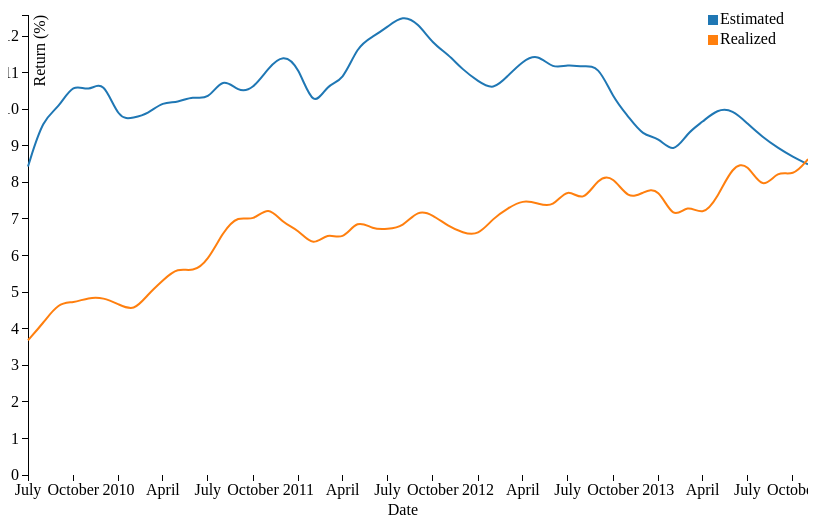
D3 v3 page, settled after 480 driven frames (8 s of simulated time); the page loaded 1 data file(s).


//set up the margins
var margin = {top: 30, right: 0, bottom: 60, left: 20},
    width = 800 - margin.left - margin.right,
    height = 550 - margin.top - margin.bottom;


//Creating Axis, color and formating time column(time format month-day-year)
var parseDate = d3.time.format("%m/%d/%Y").parse;

var x = d3.time.scale()
    .range([0, width]);

var y = d3.scale.linear()
    .range([height, 0]);

var color = d3.scale.category10();

var xAxis = d3.svg.axis()
    .scale(x)
    .orient("bottom");

var yAxis = d3.svg.axis()
    .scale(y)
    .orient("left");

//Create line and svg element for data to bind to
var line = d3.svg.line()
    .interpolate("basis")
    .x(function(d) { return x(d.month); })
    .y(function(d) { return y(d.return); });

var svg = d3.select("body").append("svg")
    .attr("width", width + margin.left + margin.right)
    .attr("height", height + margin.top + margin.bottom)
  .append("g")
    .attr("transform", "translate(" + margin.left + "," + margin.top + ")");

//Data import
d3.csv("prosperData2.csv", function(error, data) {
  if (error) throw error;

//setting color range for all variables that are not a time variable.
  color.domain(d3.keys(data[0]).filter(function(key) { return key !== "month"; }));

//parse date into date object.
  data.forEach(function(d) {
    d.month = parseDate(d.month);
  });



  var returns = color.domain().map(function(name) {
    return {
      name: name,
      values: data.map(function(d) {
        return {month: d.month, return: +d[name]};
      })
    };
  });

//Set domains of each axis
  x.domain(d3.extent(data, function(d) { return d.month; }));

  y.domain([
    0,
    d3.max(returns, function(c) { return d3.max(c.values, function(v) { return v.return; }); })
  ]);


//Create legend from estimated and realized colums
    var legend = svg.selectAll('g')
      .data(returns)
      .enter()
      .append('g')
      .attr('class', 'legend');

    legend.append('rect')
      .attr('x', width - 100)
      .attr('y', function(d, i) {
      return 0+(i * 20);
      })
      .attr('width', 10)
      .attr('height', 10)
      .style('fill', function(d) {
      return color(d.name);
      });

    legend.append('text')
      .attr('x', width - 88)
      .attr('y', function(d, i) {
      return 0+(i * 20) + 9;
      })
      .text(function(d) {
      return d.name;
      });

//Call axis and draw them
    svg.append("g")
      .attr("class", "x axis")
      .attr("transform", "translate(0," + height + ")")
      .call(xAxis)
      .append("text")
      .attr("transform", "rotate(0)")
      .attr("y", 24)
      .attr("x", width/2)
      .attr("dy", "1em")
      .style("text-anchor", "end")
      .text("Date");


    svg.append("g")
      .attr("class", "y axis")
      .call(yAxis)
    .append("text")
      .attr("transform", "rotate(-90)")
      .attr("y", 6)
      .attr("font-size", "16px")
      .attr("dy", ".71em")
      .style("text-anchor", "end")
      .text("Return (%)");

    //Create returnType variable for line to map to
    var returnType = svg.selectAll(".returnType")
      .data(returns)
    .enter().append("g")
      .attr("class", "returnType");

    returnType.append("path")
      .attr("class", "line")
      .attr("d", function(d) { return line(d.values); })
      .style("stroke", function(d) { return color(d.name); });

// append a g for all the mouse over nonsense
    var mouseG = svg.append("g")
      .attr("class", "mouse-over-effects");//

    mouseG.append("path")
      .attr("class", "mouse-line")
      .style("stroke", "black")
      .style("stroke-width", "1px")
      .style("opacity", "0");

    // keep a reference to all our lines
    var lines = document.getElementsByClassName('line');

    // here's a g for each circle and text on the line
    var mousePerLine = mouseG.selectAll('.mouse-per-line')
      .data(returns)
      .enter()
      .append("g")
      .attr("class", "mouse-per-line");

    // the circle
    mousePerLine.append("circle")
      .attr("r", 7)
      .style("stroke", function(d) {
      return color(d.name);
      })
      .style("fill", "none")
      .style("stroke-width", "1px")
      .style("opacity", "0");

    // the text
    mousePerLine.append("text")
      .attr("transform", "translate(10,3)");

    // rect to capture mouse movements
    mouseG.append('svg:rect')
      .attr('width', width)
      .attr('height', height)
      .attr('fill', 'none')
      .attr('pointer-events', 'all')
      .on('mouseout', function() { // on mouse out hide line, circles and text
      d3.select(".mouse-line")
        .style("opacity", "0");
      d3.selectAll(".mouse-per-line circle")
        .style("opacity", "0");
      d3.selectAll(".mouse-per-line text")
        .style("opacity", "0");
      })
      .on('mouseover', function() { // on mouse in show line, circles and text
      d3.select(".mouse-line")
        .style("opacity", "1");
      d3.selectAll(".mouse-per-line circle")
        .style("opacity", "1");
      d3.selectAll(".mouse-per-line text")
        .style("opacity", "1");
      })
      .on('mousemove', function() { // mouse moving over canvas
      var mouse = d3.mouse(this);

      // move the vertical line
      d3.select(".mouse-line")
        .attr("d", function() {
        var d = "M" + mouse[0] + "," + height;
        d += " " + mouse[0] + "," + 0;
        return d;
        });

      // position the circle and text
      d3.selectAll(".mouse-per-line")
        .attr("transform", function(d, i) {
        console.log(width/mouse[0])
        var xDate = x.invert(mouse[0]),
          bisect = d3.bisector(function(d) { return d.date; }).right;
          idx = bisect(d.values, xDate);

        var beginning = 0,
          end = lines[i].getTotalLength(),
          target = null;

        while (true){
          target = Math.floor((beginning + end) / 2);
          pos = lines[i].getPointAtLength(target);
          if ((target === end || target === beginning) && pos.x !== mouse[0]) {
            break;
          }
          if (pos.x > mouse[0])      end = target;
          else if (pos.x < mouse[0]) beginning = target;
          else break; //position found
        }

        // update the text with y value
        d3.select(this).select('text')
          .text(y.invert(pos.y).toFixed(2));

        // return position
        return "translate(" + mouse[0] + "," + pos.y +")";
      });
    });
});


### data: prosperData2.csv
month, Estimated, Realized
7/1/2009, 8.433, 3.684
8/1/2009, 9.765, 4.153
9/1/2009, 10.02, 4.716
10/1/2009, 10.73, 4.705
11/1/2009, 10.45, 4.851
12/1/2009, 10.84, 4.853
1/1/2010, 9.69, 4.666
2/1/2010, 9.77, 4.468
3/1/2010, 9.868, 4.933
4/1/2010, 10.21, 5.325
5/1/2010, 10.17, 5.677
6/1/2010, 10.37, 5.543
7/1/2010, 10.22, 5.843
8/1/2010, 10.9, 6.653
9/1/2010, 10.46, 7.1
10/1/2010, 10.54, 6.925
11/1/2010, 11.13, 7.375
12/1/2010, 11.51, 6.871
1/1/2011, 11.19, 6.713
2/1/2011, 9.964, 6.225
3/1/2011, 10.71, 6.644
4/1/2011, 10.74, 6.394
5/1/2011, 11.74, 7.004
6/1/2011, 11.98, 6.705
7/1/2011, 12.24, 6.727
8/1/2011, 12.57, 6.771
9/1/2011, 12.36, 7.259
10/1/2011, 11.79, 7.113
11/1/2011, 11.5, 6.802
12/1/2011, 11.08, 6.62
1/1/2012, 10.76, 6.536
2/1/2012, 10.51, 7.026
3/1/2012, 10.91, 7.288
4/1/2012, 11.32, 7.52
5/1/2012, 11.52, 7.429
6/1/2012, 11.09, 7.293
7/1/2012, 11.23, 7.889
8/1/2012, 11.15, 7.418
9/1/2012, 11.22, 8.134
10/1/2012, 10.31, 8.181
11/1/2012, 9.802, 7.522
12/1/2012, 9.266, 7.727
1/1/2013, 9.244, 7.885
2/1/2013, 8.758, 6.941
3/1/2013, 9.36, 7.423
4/1/2013, 9.65, 7.066
5/1/2013, 10, 7.571
6/1/2013, 9.988, 8.456
7/1/2013, 9.605, 8.545
8/1/2013, 9.236, 7.748
9/1/2013, 8.941, 8.348
10/1/2013, 8.698, 8.149
11/1/2013, 8.493, 8.635